Run: headless pygame with SDL's dummy video driver; simulated clock (each Clock.tick advances the game by its frame time, no real sleeping); random seed 0; keys injected as events and as key.get_pressed() state; mouse plan: one left click at the window centre at the start of phase 2, then a move to the lower-right quarter at the start of phase 3.
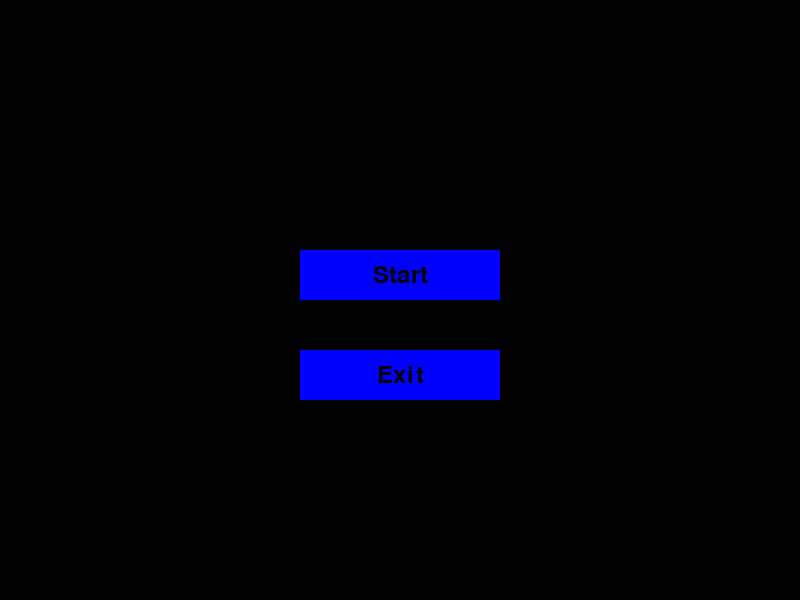
Frame 1 of 4 · flips 1–60 · no input
Frame 2 of 4 · flips 61–180 · clicked the window centre · tapped SPACE, RETURN · held RIGHT (→), D · screen unchanged from frame 1, image omitted
Frame 3 of 4 · flips 181–300 · moved the mouse to the lower-right quarter · held DOWN (↓), S · screen unchanged from frame 2, image omitted
Frame 4 of 4 · flips 301–420 · held LEFT (←), A, UP (↑), W · screen unchanged from frame 3, image omitted

The pygame program that drew these frames:

import pygame
import sys
# Initialize
pygame.init()

# Display
width, height = 800, 600
screen = pygame.display.set_mode((width, height))
pygame.display.set_caption("Portal 2D")

# Colors
white = (255, 255, 255)
black = (0, 0, 0)
blue = (0, 0, 255)

# Fonts
font = pygame.font.Font(None, 36)

# Create buttons
def draw_button(x, y, width, height, text, action=None):
    mouse = pygame.mouse.get_pos()
    click = pygame.mouse.get_pressed()

    if x < mouse[0] < x + width and y < mouse[1] < y + height:
        pygame.draw.rect(screen, white, (x, y, width, height))
        if click[0] == 1 and action is not None:
            action()
    else:
        pygame.draw.rect(screen, blue, (x, y, width, height))

    button_text = font.render(text, True, black)
    text_rect = button_text.get_rect(center=(x + width / 2, y + height / 2))
    screen.blit(button_text, text_rect)

# Start the game
def start_game():
    print("starting game...")
    #import ___
    #___.main

# Exit the program
def exit_game():
    pygame.quit()
    sys.exit()

# Main
clock = pygame.time.Clock()
FPS = 60

running = True

while running:
    for event in pygame.event.get():
        if event.type == pygame.QUIT:
            running = False

    screen.fill(black)

    # Draw buttons
    button_width, button_height = 200, 50
    start_button_x, start_button_y = (width - button_width) // 2, height // 2 - 50
    exit_button_x, exit_button_y = (width - button_width) // 2, height // 2 + 50

    draw_button(start_button_x, start_button_y, button_width, button_height, "Start", start_game)
    draw_button(exit_button_x, exit_button_y, button_width, button_height, "Exit", exit_game)

    pygame.display.flip()
    clock.tick(FPS)

pygame.quit()
